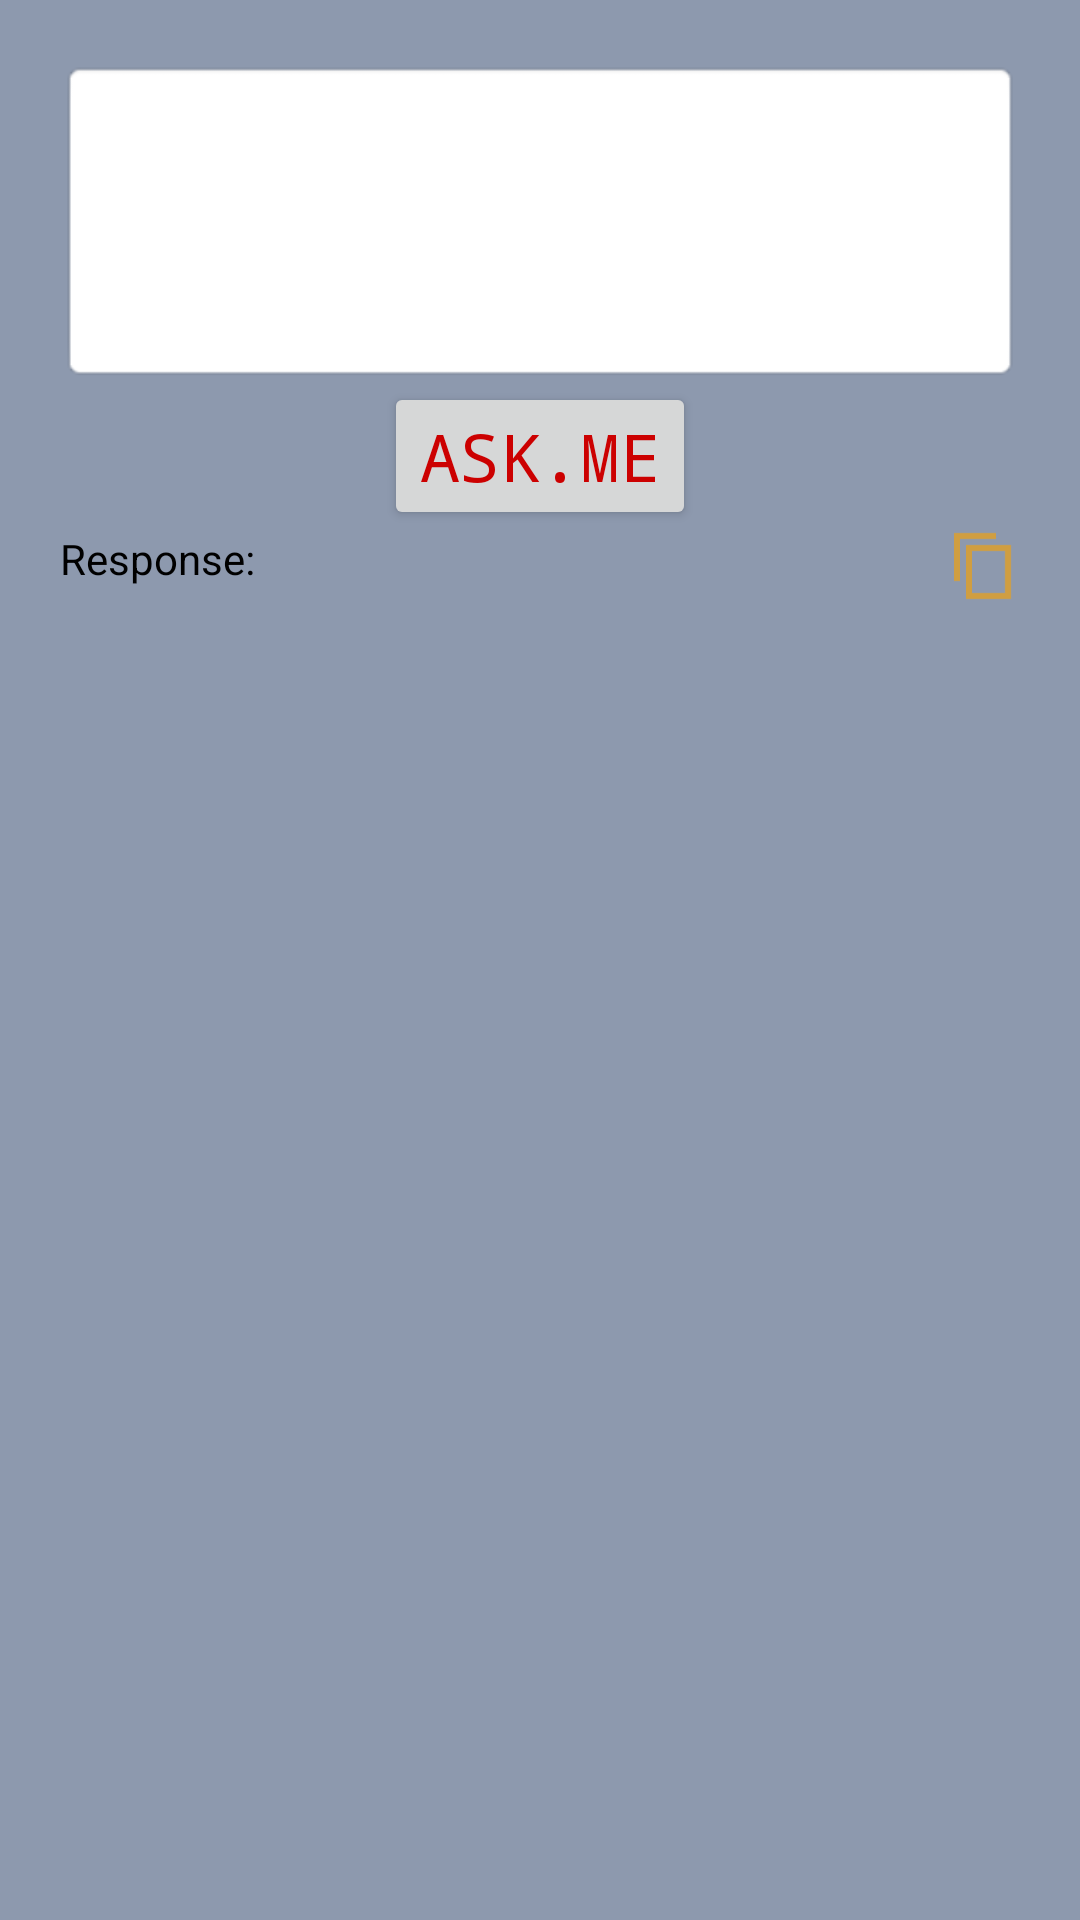

This screen was rendered from an Android layout file. Write that file and the resources it references.
<!-- AndroidManifest.xml: application theme Theme.Chatgptandroidapp -->
<!-- res/layout/activity_chatgpt.xml -->
<?xml version="1.0" encoding="utf-8"?>
<ScrollView xmlns:android="http://schemas.android.com/apk/res/android"
    xmlns:app="http://schemas.android.com/apk/res-auto"
    xmlns:tools="http://schemas.android.com/tools"
    android:background="#8d99ae"
    android:layout_width="match_parent"
    android:layout_height="match_parent">

    <androidx.constraintlayout.widget.ConstraintLayout
        android:layout_width="match_parent"
        android:layout_height="match_parent"
        android:padding="20dp"
        tools:context=".ChatgptActivity">

    <EditText
        android:id="@+id/question"
        android:layout_width="match_parent"
        android:layout_height="wrap_content"
        android:background="@android:drawable/editbox_background"
        android:gravity="top|start"
        android:inputType="textMultiLine"
        android:textSize="18sp"
        android:textColor="@color/black"
        android:textColorHint="@color/purple_500"
        android:maxLength="300"
        android:minLines="4"
        android:padding="10dp"
        app:layout_constraintEnd_toEndOf="parent"
        app:layout_constraintStart_toStartOf="parent"
        app:layout_constraintTop_toTopOf="parent"
        android:autofillHints="e.g Write essay on pollution" />

    <androidx.appcompat.widget.AppCompatButton
        android:id="@+id/question_post_btn"
        android:layout_width="wrap_content"
        android:layout_height="wrap_content"
        android:fontFamily="monospace"
        android:textColor="@android:color/holo_red_dark"
        android:textSize="22sp"
        android:text="Ask.Me"
        app:layout_constraintEnd_toEndOf="parent"
        app:layout_constraintStart_toStartOf="parent"
        app:layout_constraintTop_toBottomOf="@+id/question" />

    <TextView
        android:id="@+id/textView2"
        android:layout_width="wrap_content"
        android:layout_height="wrap_content"
        android:text="Response:"
        android:textColor="@color/black"
        android:textFontWeight="800"
        app:layout_constraintStart_toStartOf="parent"
        app:layout_constraintTop_toBottomOf="@+id/question_post_btn" />

        <TextView
            android:id="@+id/textView"
            android:layout_width="wrap_content"
            android:layout_height="wrap_content"
            android:clickable="true"
            android:focusable="true"
            app:layout_constraintEnd_toEndOf="parent"
            app:layout_constraintTop_toBottomOf="@+id/question_post_btn"
            app:drawableEndCompat="@drawable/sharp_content_copy_24" />



        <TextView
        android:id="@+id/question_response"
        android:layout_width="wrap_content"
        android:layout_height="wrap_content"
        android:layout_marginTop="10sp"
        android:textColor="#333333"
        app:layout_constraintEnd_toEndOf="parent"
        app:layout_constraintStart_toStartOf="parent"
        app:layout_constraintTop_toBottomOf="@+id/textView2" />



    </androidx.constraintlayout.widget.ConstraintLayout>
</ScrollView>
<!-- resources referenced by this layout -->
<resources>
  <color name="black">#FF000000</color>
  <color name="purple_500">#2b2d42</color>
  <!-- drawable sharp_content_copy_24 (drawable) -->
  <vector android:alpha="0.66" android:autoMirrored="true"
      android:height="24dp" android:tint="#F3A107"
      android:viewportHeight="24" android:viewportWidth="24"
      android:width="24dp" xmlns:android="http://schemas.android.com/apk/res/android">
      <path android:fillColor="@android:color/white" android:pathData="M16,1L2,1v16h2L4,3h12L16,1zM21,5L6,5v18h15L21,5zM19,21L8,21L8,7h11v14z"/>
  </vector>
  <style name="Theme.Chatgptandroidapp" parent="Theme.MaterialComponents.DayNight.DarkActionBar">
          
          <item name="colorPrimary">@color/purple_500</item>
          <item name="colorPrimaryVariant">@color/purple_700</item>
          <item name="colorOnPrimary">@color/white</item>
          
          <item name="colorSecondary">@color/teal_200</item>
          <item name="colorSecondaryVariant">@color/teal_700</item>
          <item name="colorOnSecondary">@color/black</item>
          
          <item name="android:statusBarColor">?attr/colorPrimaryVariant</item>
          
      </style>
  <color name="purple_700">#d80032</color>
  <color name="white">#FFFFFFFF</color>
  <color name="teal_200">#31c3a2</color>
  <color name="teal_700">#31c3a2</color>
</resources>
